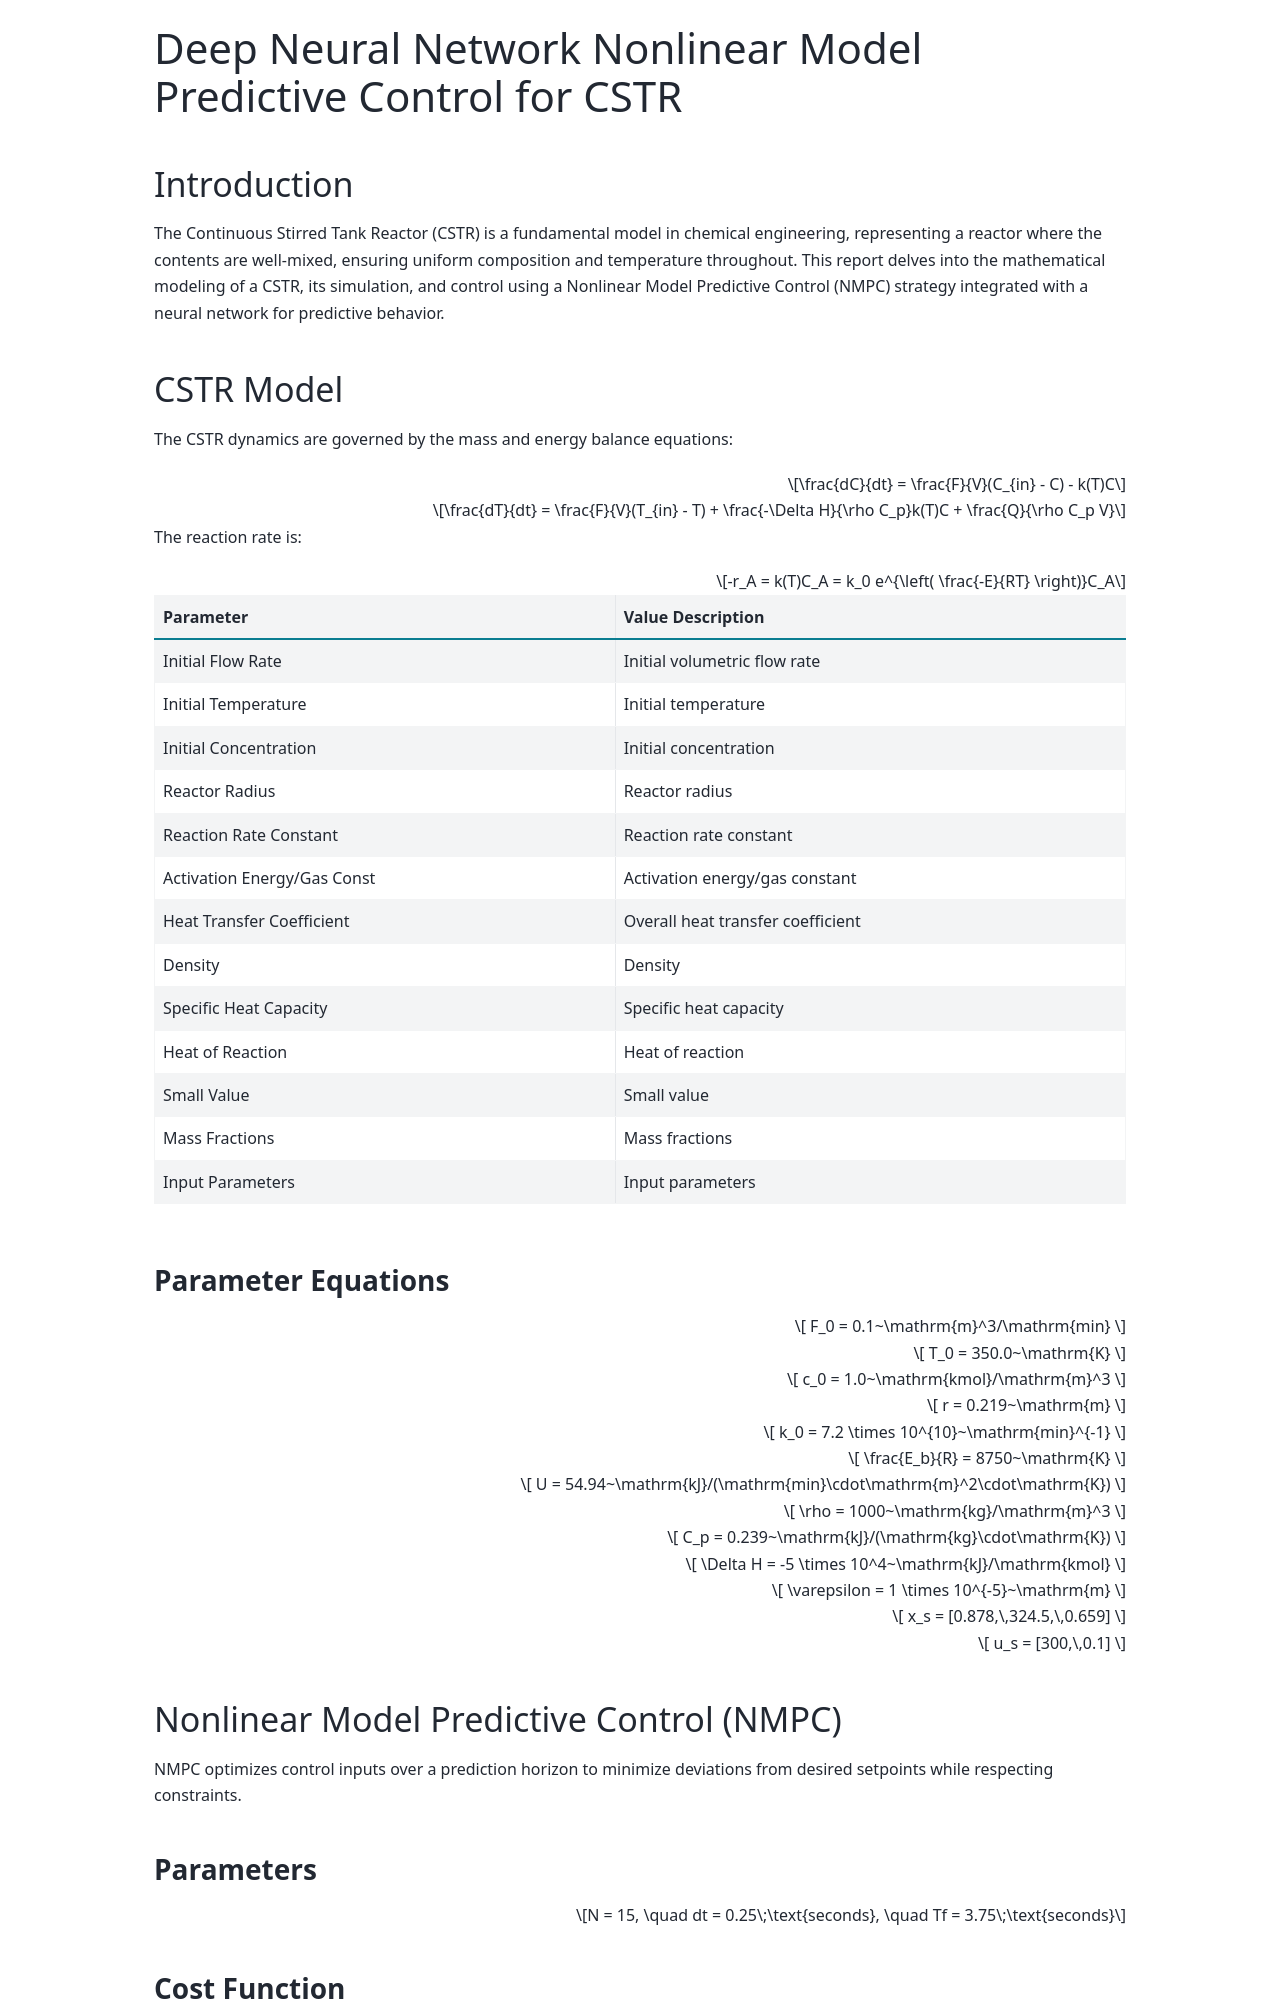

repository: sainavaneet/portfolio · page: source/projects/Deep Neural Network Nonlinear Model Predictive Control for CSTR/index.html · generator: sphinx


# Deep Neural Network Nonlinear Model Predictive Control for CSTR

## Introduction

The Continuous Stirred Tank Reactor (CSTR) is a fundamental model in chemical engineering, representing a reactor where the contents are well-mixed, ensuring uniform composition and temperature throughout. This report delves into the mathematical modeling of a CSTR, its simulation, and control using a Nonlinear Model Predictive Control (NMPC) strategy integrated with a neural network for predictive behavior.

## CSTR Model

The CSTR dynamics are governed by the mass and energy balance equations:

```{math}
\frac{dC}{dt} = \frac{F}{V}(C_{in} - C) - k(T)C
```

```{math}
\frac{dT}{dt} = \frac{F}{V}(T_{in} - T) + \frac{-\Delta H}{\rho C_p}k(T)C + \frac{Q}{\rho C_p V}
```

The reaction rate is:

```{math}
-r_A = k(T)C_A = k_0 e^{\left( \frac{-E}{RT} \right)}C_A
```

| Parameter                   | Value Description                |
|-----------------------------|----------------------------------|
| Initial Flow Rate           | Initial volumetric flow rate     |
| Initial Temperature         | Initial temperature              |
| Initial Concentration       | Initial concentration            |
| Reactor Radius              | Reactor radius                   |
| Reaction Rate Constant      | Reaction rate constant           |
| Activation Energy/Gas Const | Activation energy/gas constant   |
| Heat Transfer Coefficient   | Overall heat transfer coefficient|
| Density                     | Density                          |
| Specific Heat Capacity      | Specific heat capacity           |
| Heat of Reaction            | Heat of reaction                 |
| Small Value                 | Small value                      |
| Mass Fractions              | Mass fractions                   |
| Input Parameters            | Input parameters                 |
